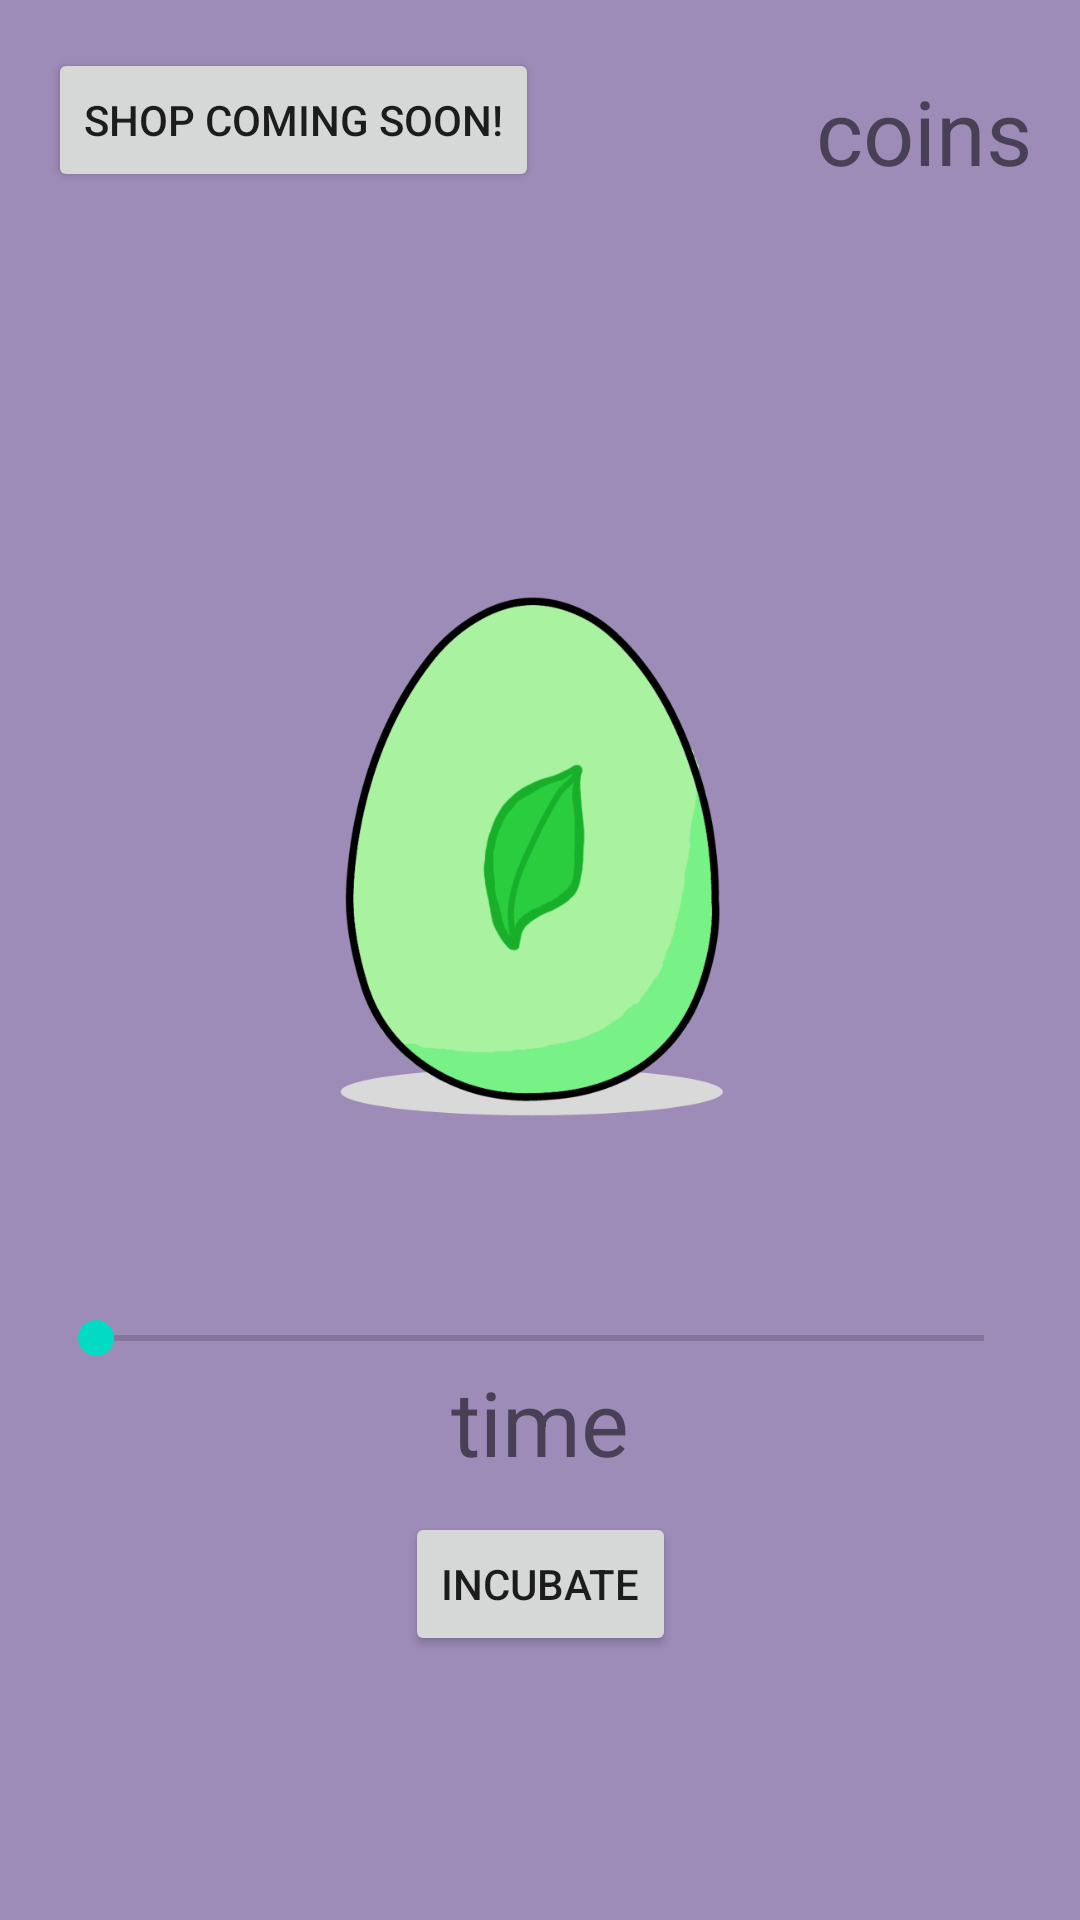

The Android layout XML behind this screen, and the referenced resources:
<!-- AndroidManifest.xml: application theme Theme.Hatchlings -->
<!-- res/layout/activity_main.xml -->
<?xml version="1.0" encoding="utf-8"?>
<androidx.constraintlayout.widget.ConstraintLayout xmlns:android="http://schemas.android.com/apk/res/android"
    xmlns:app="http://schemas.android.com/apk/res-auto"
    xmlns:tools="http://schemas.android.com/tools"
    android:layout_width="match_parent"
    android:layout_height="match_parent"
    android:background="@color/Glossy_Grape"
    tools:context=".MainActivity">


    <Button
        android:id="@+id/button_rewardedAd"
        android:layout_width="117dp"
        android:layout_height="56dp"
        android:layout_marginEnd="20dp"
        android:text="@string/rewarded_ad"
        android:visibility="invisible"
        app:layout_constraintEnd_toStartOf="@+id/button_no"
        app:layout_constraintTop_toBottomOf="@+id/textView_reward"
        tools:visibility="visible" />

    <Button
        android:id="@+id/button_no"
        android:layout_width="117dp"
        android:layout_height="56dp"
        android:layout_marginEnd="84dp"
        android:text="@string/no"
        android:visibility="invisible"
        app:layout_constraintEnd_toEndOf="parent"
        app:layout_constraintTop_toBottomOf="@+id/textView_reward"
        tools:visibility="visible" />

    <Button
        android:id="@+id/button_incubate"
        android:layout_width="wrap_content"
        android:layout_height="wrap_content"
        android:layout_marginBottom="88dp"
        android:text="@string/incubate"
        app:layout_constraintBottom_toBottomOf="parent"
        app:layout_constraintEnd_toEndOf="parent"
        app:layout_constraintStart_toStartOf="parent" />

    <Button
        android:id="@+id/button_cancel"
        android:layout_width="wrap_content"
        android:layout_height="wrap_content"
        android:text="@string/cancel"
        android:visibility="invisible"
        app:layout_constraintBottom_toBottomOf="parent"
        app:layout_constraintEnd_toEndOf="parent"
        app:layout_constraintHorizontal_bias="0.498"
        app:layout_constraintStart_toStartOf="parent"
        app:layout_constraintTop_toBottomOf="@+id/button_incubate"
        tools:visibility="visible" />

    <Button
        android:id="@+id/button_giveup"
        android:layout_width="wrap_content"
        android:layout_height="wrap_content"
        android:layout_marginBottom="68dp"
        android:text="@string/give_up"
        android:visibility="invisible"
        app:layout_constraintBottom_toBottomOf="@+id/button_cancel"
        app:layout_constraintEnd_toEndOf="parent"
        app:layout_constraintStart_toStartOf="parent" />

    <SeekBar
        android:id="@+id/seekBar_timerValue"
        android:layout_width="328dp"
        android:layout_height="67dp"
        android:layout_marginTop="440dp"
        app:layout_constraintBottom_toTopOf="@+id/textView_countdown"
        app:layout_constraintEnd_toEndOf="parent"
        app:layout_constraintStart_toStartOf="parent"
        app:layout_constraintTop_toTopOf="parent" />

    <TextView
        android:id="@+id/textView_reward"
        android:layout_width="318dp"
        android:layout_height="70dp"
        android:layout_marginTop="216dp"
        android:gravity="center"
        android:text="@string/do_you_want_to_double_your_coins"
        android:textSize="24sp"
        android:visibility="invisible"
        app:layout_constraintEnd_toEndOf="parent"
        app:layout_constraintStart_toStartOf="parent"
        app:layout_constraintTop_toTopOf="parent"
        tools:visibility="visible" />

    <TextView
        android:id="@+id/textView_countdown"
        android:layout_width="127dp"
        android:layout_height="44dp"
        android:layout_marginBottom="8dp"
        android:gravity="center"
        android:text="@string/textview"
        android:textSize="30sp"
        app:layout_constraintBottom_toTopOf="@+id/button_incubate"
        app:layout_constraintEnd_toEndOf="parent"
        app:layout_constraintStart_toStartOf="parent" />

    <TextView
        android:id="@+id/textView_userCoins"
        android:layout_width="107dp"
        android:layout_height="55dp"
        android:layout_marginTop="16dp"
        android:layout_marginEnd="16dp"
        android:gravity="center_vertical|end"
        android:text="@string/coins"
        android:textSize="30sp"
        app:autoSizeMaxTextSize="30dp"
        app:layout_constraintEnd_toEndOf="parent"
        app:layout_constraintTop_toTopOf="parent" />

    <Button
        android:id="@+id/button_shop"
        android:layout_width="wrap_content"
        android:layout_height="wrap_content"
        android:layout_marginStart="16dp"
        android:layout_marginTop="16dp"
        android:text="Shop coming soon!"
        app:layout_constraintStart_toStartOf="parent"
        app:layout_constraintTop_toTopOf="parent" />

    <Button
        android:id="@+id/button_tempCoinAdder"
        android:layout_width="wrap_content"
        android:layout_height="wrap_content"
        android:layout_marginTop="16dp"
        android:text="Coins"
        android:visibility="invisible"
        app:layout_constraintEnd_toStartOf="@+id/textView_userCoins"
        app:layout_constraintHorizontal_bias="0.593"
        app:layout_constraintStart_toEndOf="@+id/button_shop"
        app:layout_constraintTop_toTopOf="parent" />

    <ImageButton
        android:id="@+id/btnEggPicker"
        android:layout_width="174dp"
        android:layout_height="350dp"
        android:scaleType="fitCenter"
        android:background="?android:selectableItemBackground"
        app:layout_constraintBottom_toBottomOf="parent"
        app:layout_constraintEnd_toEndOf="parent"
        app:layout_constraintHorizontal_bias="0.497"
        app:layout_constraintStart_toStartOf="parent"
        app:layout_constraintTop_toTopOf="parent"
        app:layout_constraintVertical_bias="0.372"
        app:srcCompat="@drawable/earthegg_copy" />

</androidx.constraintlayout.widget.ConstraintLayout>
<!-- resources referenced by this layout -->
<resources>
  <color name="Glossy_Grape">#9D8CB8</color>
  <!-- drawable earthegg_copy: png bitmap (drawable, 57109 bytes) -->
  <string name="cancel">cancel</string>
  <string name="coins">coins</string>
  <string name="do_you_want_to_double_your_coins">watch an ad to double your coins</string>
  <string name="give_up">give up</string>
  <string name="incubate">Incubate</string>
  <string name="no">noRewaredAd</string>
  <string name="rewarded_ad">rewardedAd</string>
  <string name="textview">time</string>
  <style name="Theme.Hatchlings" parent="Theme.MaterialComponents.DayNight.DarkActionBar">
          
          <item name="colorPrimary">@color/purple_500</item>
          <item name="colorPrimaryVariant">@color/purple_700</item>
          <item name="colorOnPrimary">@color/white</item>
          
          <item name="colorSecondary">@color/teal_200</item>
          <item name="colorSecondaryVariant">@color/teal_700</item>
          <item name="colorOnSecondary">@color/black</item>
          
          <item name="android:statusBarColor" tools:targetApi="l">?attr/colorPrimaryVariant</item>
          
      </style>
  <color name="purple_500">#FF6200EE</color>
  <color name="purple_700">#FF3700B3</color>
  <color name="white">#FFFFFFFF</color>
  <color name="teal_200">#FF03DAC5</color>
  <color name="teal_700">#FF018786</color>
  <color name="black">#FF000000</color>
</resources>
